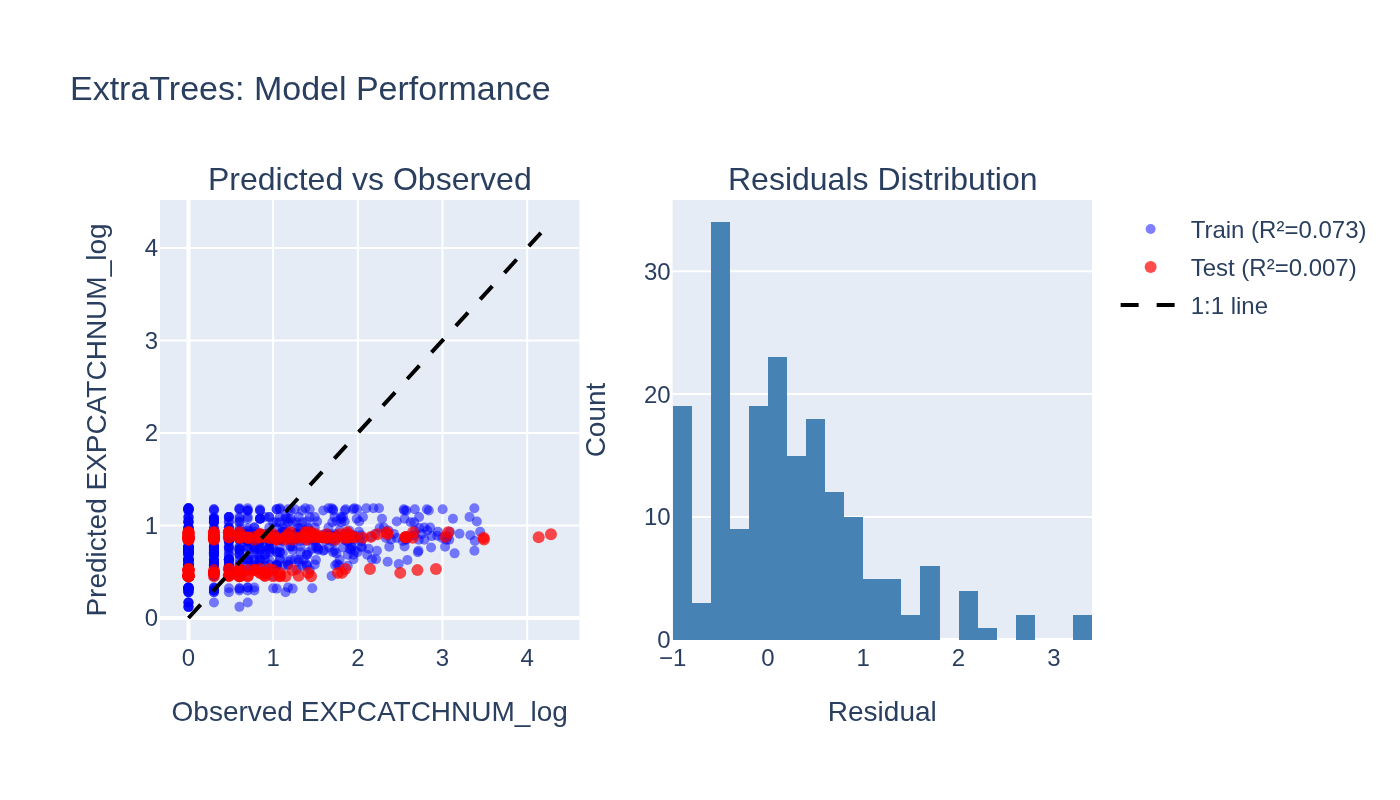

The data file committed next to this chart (first rows):
observed, predicted, split
1.279, 0.5215, train
0.7782, 0.5215, train
0.4771, 0.5215, train
0.0, 0.5215, train
1.431, 0.5215, train
1.0, 0.5215, train
0.4771, 0.5215, train
0.0, 0.5215, train
0.6021, 0.5215, train
0.0, 0.5215, train
0.4771, 0.5215, train
0.6021, 0.5215, train
0.699, 0.5215, train
0.0, 0.5215, train
0.0, 0.5215, train
0.0, 0.2982, train
0.301, 0.2982, train
0.301, 0.2982, train
0.0, 0.2982, train
0.0, 0.2982, train
0.6021, 0.2982, train
0.699, 0.2982, train
0.7782, 0.2982, train
0.0, 0.2982, train
0.301, 0.2982, train
0.9031, 0.8781, train
1.839, 0.8781, train
2.158, 0.8781, train
0.699, 0.8781, train
1.653, 0.8781, train
0.301, 0.8781, train
0.699, 0.8781, train
0.4771, 0.8781, train
1.23, 0.8781, train
0.8451, 0.8781, train
0.7782, 0.8781, train
1.146, 0.8781, train
1.23, 0.8781, train
0.0, 0.8781, train
1.544, 0.8781, train
0.0, 0.8781, train
0.0, 0.8781, train
0.301, 0.8781, train
0.699, 0.3295, train
0.699, 0.3295, train
0.0, 0.3295, train
0.301, 0.3295, train
0.0, 0.3295, train
0.0, 0.3295, train
0.0, 0.3295, train
0.0, 0.3295, train
0.0, 0.3295, train
0.301, 0.3295, train
1.176, 0.3295, train
0.7782, 0.3295, train
0.301, 0.4548, train
0.4771, 0.4548, train
1.69, 0.4548, train
0.4771, 0.4548, train
0.301, 0.4548, train
... 996 more rows
